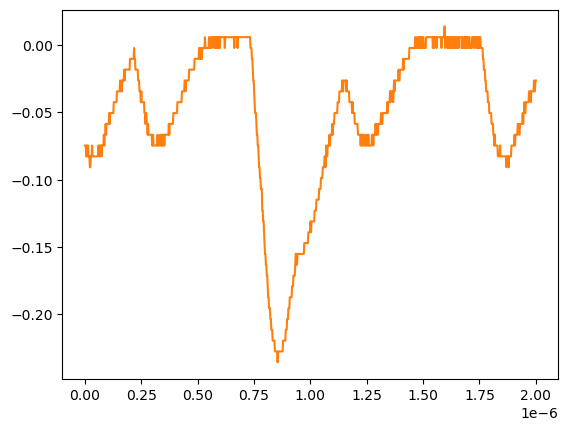

The table this chart was drawn from, first rows:
# KEYSIGHT TECHNOLOGIES, MSO-X 3024T, MY58262555, 07.30.2019051434
# time, 1
# 2024-07-24 15:47:55.410648
0.000000000000000000e+00, -7.467340000000000089e-02
2.002002002002001797e-09, -7.467340000000000089e-02
4.004004004004003593e-09, -7.467340000000000089e-02
6.006006006006005804e-09, -8.271359999999999824e-02
8.008008008008007187e-09, -7.467340000000000089e-02
1.001001001001000857e-08, -8.271359999999999824e-02
1.201201201201201161e-08, -8.271359999999999824e-02
1.401401401401401299e-08, -7.467340000000000089e-02
1.601601601601601437e-08, -8.271359999999999824e-02
1.801801801801801741e-08, -8.271359999999999824e-02
2.002002002002001714e-08, -8.271359999999999824e-02
2.202202202202202018e-08, -9.075379999999999558e-02
2.402402402402402322e-08, -9.075379999999999558e-02
2.602602602602602294e-08, -8.271359999999999824e-02
2.802802802802802598e-08, -8.271359999999999824e-02
3.003003003003002571e-08, -8.271359999999999824e-02
3.203203203203202875e-08, -7.467340000000000089e-02
3.403403403403403179e-08, -8.271359999999999824e-02
3.603603603603603482e-08, -8.271359999999999824e-02
3.803803803803803124e-08, -8.271359999999999824e-02
4.004004004004003428e-08, -8.271359999999999824e-02
4.204204204204203732e-08, -8.271359999999999824e-02
4.404404404404404036e-08, -8.271359999999999824e-02
4.604604604604604339e-08, -8.271359999999999824e-02
4.804804804804804643e-08, -8.271359999999999824e-02
5.005005005005004285e-08, -8.271359999999999824e-02
5.205205205205204589e-08, -8.271359999999999824e-02
5.405405405405404893e-08, -8.271359999999999824e-02
5.605605605605605196e-08, -8.271359999999999824e-02
5.805805805805805500e-08, -8.271359999999999824e-02
6.006006006006005142e-08, -7.467340000000000089e-02
6.206206206206205446e-08, -8.271359999999999824e-02
6.406406406406405750e-08, -7.467340000000000089e-02
6.606606606606606053e-08, -7.467340000000000089e-02
6.806806806806806357e-08, -8.271359999999999824e-02
7.007007007007006661e-08, -7.467340000000000089e-02
7.207207207207206965e-08, -7.467340000000000089e-02
7.407407407407407268e-08, -8.271359999999999824e-02
7.607607607607606249e-08, -7.467340000000000089e-02
7.807807807807806552e-08, -7.467340000000000089e-02
8.008008008008006856e-08, -7.467340000000000089e-02
8.208208208208207160e-08, -7.467340000000000089e-02
8.408408408408407464e-08, -6.663320000000000354e-02
8.608608608608607767e-08, -7.467340000000000089e-02
8.808808808808808071e-08, -6.663320000000000354e-02
9.009009009009008375e-08, -6.663320000000000354e-02
9.209209209209208679e-08, -5.859299999999999925e-02
9.409409409409408982e-08, -6.663320000000000354e-02
9.609609609609609286e-08, -5.859299999999999925e-02
9.809809809809808266e-08, -5.859299999999999925e-02
1.001001001001000857e-07, -5.859299999999999925e-02
1.021021021021020887e-07, -5.859299999999999925e-02
1.041041041041040918e-07, -5.859299999999999925e-02
1.061061061061060948e-07, -5.859299999999999925e-02
1.081081081081080979e-07, -5.055280000000000190e-02
1.101101101101101009e-07, -5.859299999999999925e-02
1.121121121121121039e-07, -5.055280000000000190e-02
1.141141141141141070e-07, -5.055280000000000190e-02
... 942 more rows
